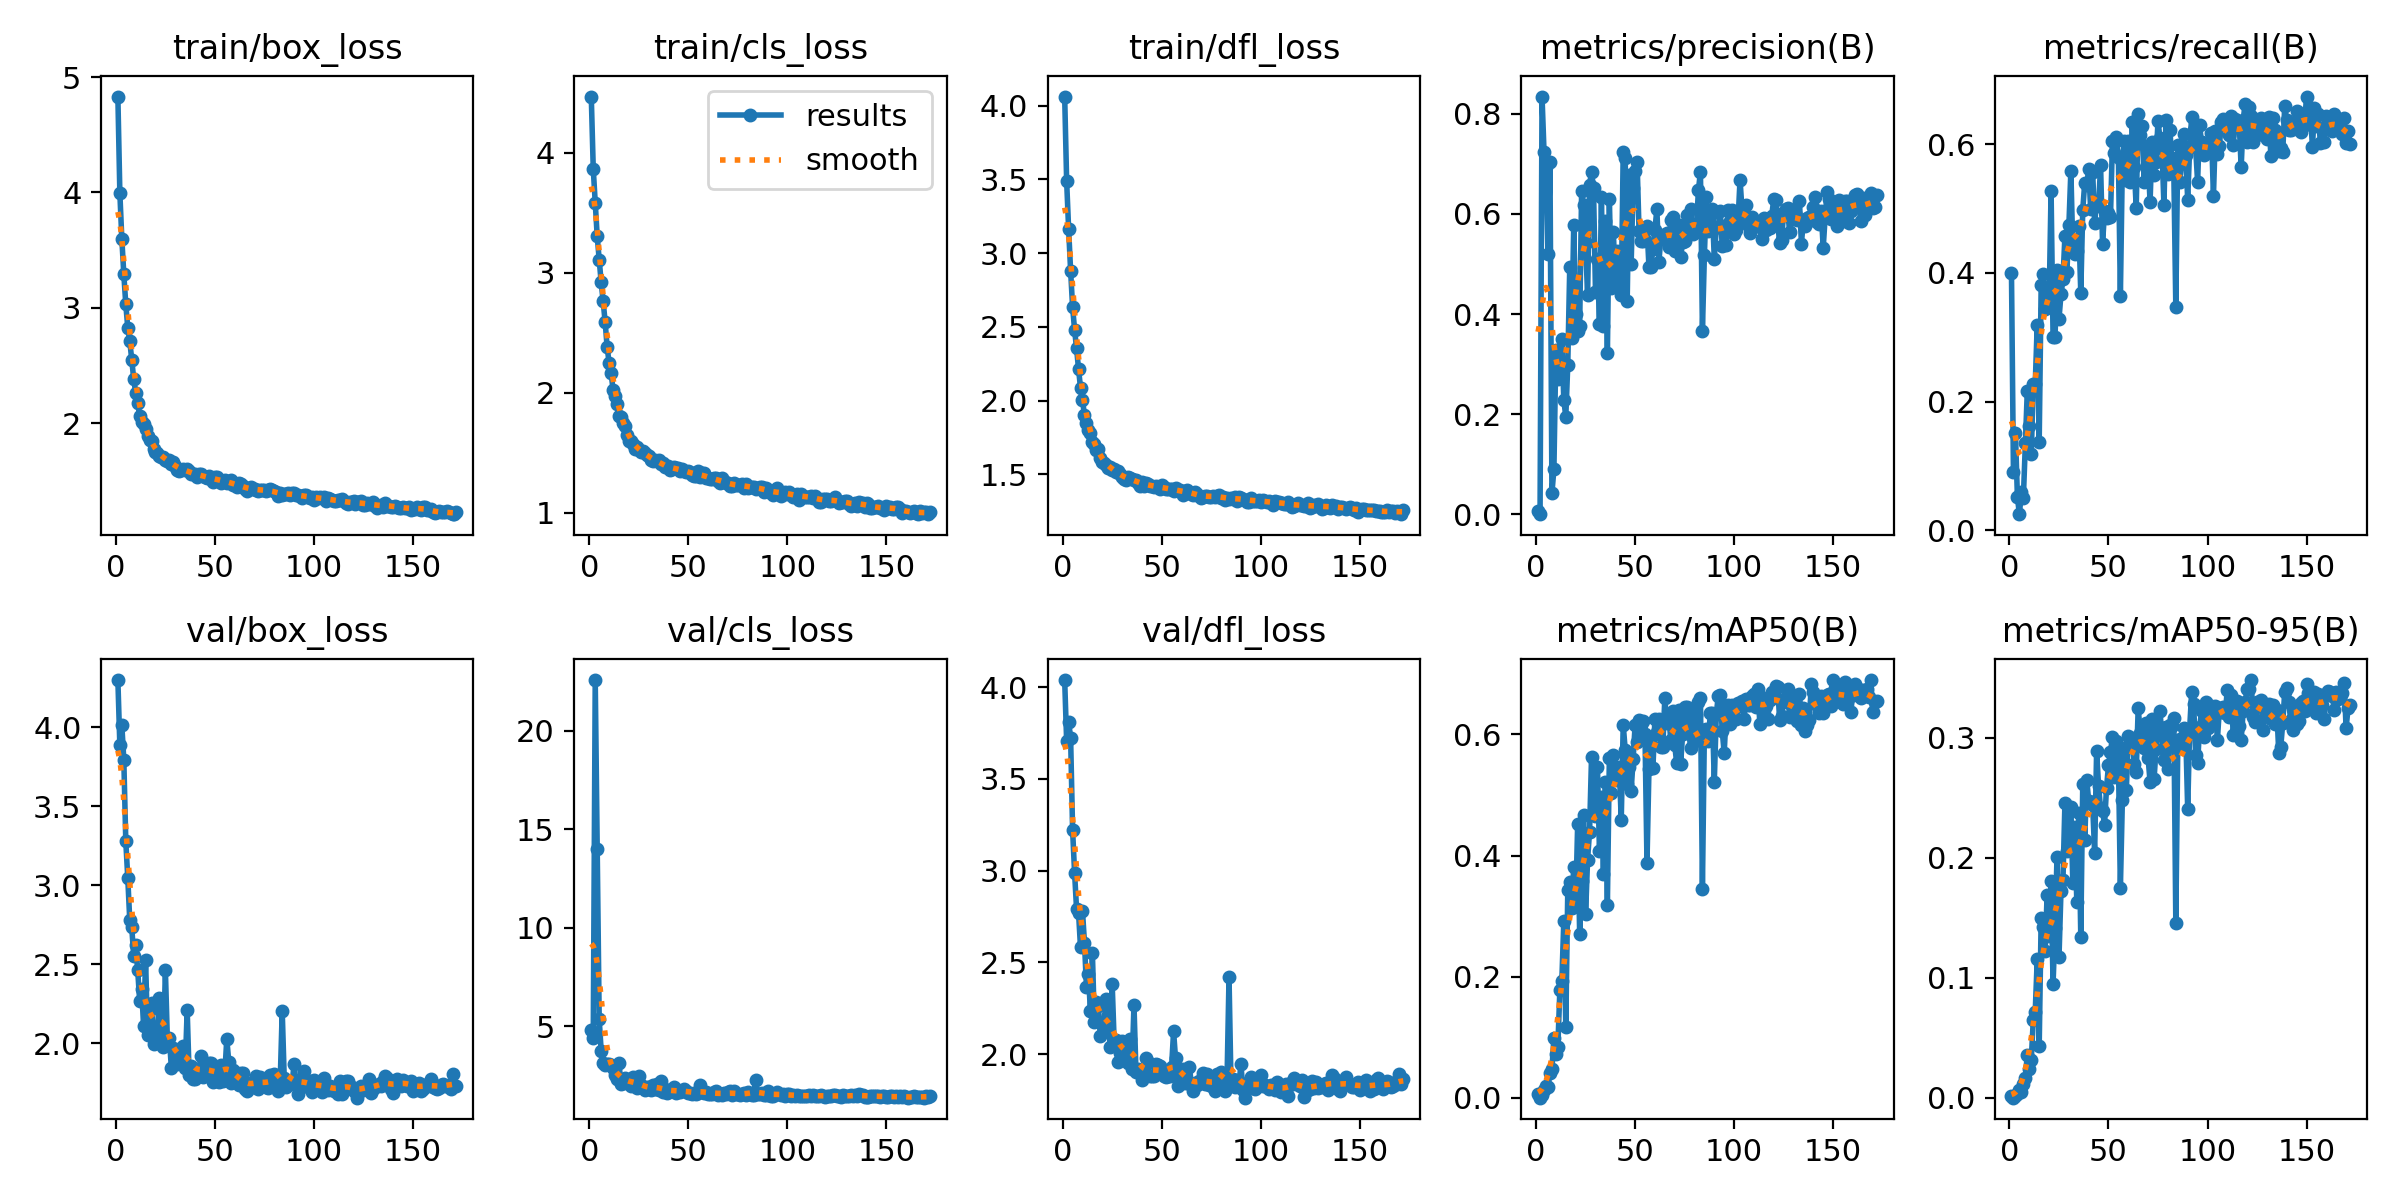

The file beside this chart, header and first rows:
epoch, train/box_loss, train/cls_loss, train/dfl_loss, metrics/precision(B), metrics/recall(B), metrics/mAP50(B), metrics/mAP50-95(B), val/box_loss, val/cls_loss, val/dfl_loss, lr/pg0, lr/pg1, lr/pg2
1, 4.831, 4.468, 4.061, 0.00737, 0.3998, 0.00573, 0.00148, 4.299, 4.784, 4.038, 0.0003248, 0.0003248, 0.0003248
2, 3.993, 3.865, 3.486, 0.00024, 0.09014, 0.00022, 6e-05, 3.885, 4.399, 3.704, 0.0006559, 0.0006559, 0.0006559
3, 3.598, 3.583, 3.161, 0.8344, 0.1515, 0.00536, 0.0017, 4.013, 22.57, 3.81, 0.0009849, 0.0009849, 0.0009849
4, 3.292, 3.302, 2.881, 0.7243, 0.05134, 0.01211, 0.00343, 3.793, 13.98, 3.725, 0.0009901, 0.0009901, 0.0009901
5, 3.03, 3.106, 2.634, 0.6944, 0.02483, 0.01878, 0.00632, 3.278, 5.341, 3.223, 0.0009901, 0.0009901, 0.0009901
6, 2.828, 2.919, 2.481, 0.5194, 0.05903, 0.01723, 0.00455, 3.046, 3.752, 2.989, 0.0009868, 0.0009868, 0.0009868
7, 2.712, 2.762, 2.353, 0.7027, 0.04983, 0.04116, 0.01177, 2.78, 3.114, 2.792, 0.0009835, 0.0009835, 0.0009835
8, 2.552, 2.59, 2.215, 0.0423, 0.1349, 0.04682, 0.01686, 2.735, 3.018, 2.772, 0.0009802, 0.0009802, 0.0009802
9, 2.383, 2.385, 2.086, 0.09015, 0.2171, 0.09949, 0.03585, 2.555, 3.061, 2.582, 0.0009769, 0.0009769, 0.0009769
10, 2.264, 2.249, 2.002, 0.3278, 0.1614, 0.07255, 0.02365, 2.62, 3.081, 2.779, 0.0009736, 0.0009736, 0.0009736
11, 2.177, 2.167, 1.902, 0.2702, 0.1183, 0.08469, 0.03155, 2.466, 3.043, 2.608, 0.0009703, 0.0009703, 0.0009703
12, 2.067, 2.025, 1.845, 0.2779, 0.2273, 0.1782, 0.06459, 2.268, 2.87, 2.369, 0.000967, 0.000967, 0.000967
13, 2.015, 1.976, 1.801, 0.3501, 0.2268, 0.1932, 0.07171, 2.342, 2.507, 2.436, 0.0009637, 0.0009637, 0.0009637
14, 1.991, 1.91, 1.781, 0.2284, 0.3195, 0.2919, 0.1153, 2.107, 2.294, 2.234, 0.0009604, 0.0009604, 0.0009604
15, 1.953, 1.809, 1.718, 0.1949, 0.1378, 0.1172, 0.04293, 2.525, 3.148, 2.55, 0.0009571, 0.0009571, 0.0009571
16, 1.892, 1.796, 1.703, 0.299, 0.3816, 0.3423, 0.1502, 2.051, 2.053, 2.173, 0.0009538, 0.0009538, 0.0009538
17, 1.857, 1.751, 1.666, 0.4947, 0.3986, 0.3563, 0.142, 2.21, 2.132, 2.286, 0.0009505, 0.0009505, 0.0009505
18, 1.848, 1.725, 1.675, 0.3523, 0.3443, 0.3127, 0.1226, 2.254, 2.348, 2.263, 0.0009472, 0.0009472, 0.0009472
19, 1.777, 1.647, 1.612, 0.5771, 0.3521, 0.381, 0.1687, 1.992, 2.097, 2.1, 0.0009439, 0.0009439, 0.0009439
20, 1.749, 1.596, 1.584, 0.3995, 0.3532, 0.3171, 0.1345, 2.03, 2.219, 2.178, 0.0009406, 0.0009406, 0.0009406
21, 1.74, 1.602, 1.577, 0.3661, 0.5274, 0.4526, 0.1809, 2.099, 1.938, 2.141, 0.0009373, 0.0009373, 0.0009373
22, 1.714, 1.57, 1.563, 0.3757, 0.3006, 0.2704, 0.09473, 2.288, 2.41, 2.301, 0.000934, 0.000934, 0.000934
23, 1.712, 1.534, 1.542, 0.6467, 0.3005, 0.3584, 0.1411, 2.225, 2.233, 2.215, 0.0009307, 0.0009307, 0.0009307
24, 1.711, 1.551, 1.549, 0.6171, 0.4042, 0.4668, 0.2006, 1.974, 1.862, 2.038, 0.0009274, 0.0009274, 0.0009274
25, 1.679, 1.527, 1.53, 0.5416, 0.3287, 0.3036, 0.1171, 2.461, 2.479, 2.381, 0.0009241, 0.0009241, 0.0009241
26, 1.677, 1.508, 1.533, 0.4373, 0.3665, 0.3934, 0.1725, 2.023, 2.035, 2.067, 0.0009208, 0.0009208, 0.0009208
27, 1.681, 1.513, 1.515, 0.6579, 0.3898, 0.4394, 0.1814, 2.036, 1.873, 2.077, 0.0009175, 0.0009175, 0.0009175
28, 1.649, 1.5, 1.52, 0.6845, 0.4577, 0.5628, 0.246, 1.845, 1.745, 1.959, 0.0009142, 0.0009142, 0.0009142
29, 1.661, 1.484, 1.5, 0.6512, 0.4015, 0.4695, 0.2059, 1.971, 1.901, 2.004, 0.0009109, 0.0009109, 0.0009109
30, 1.628, 1.473, 1.483, 0.4436, 0.4743, 0.4658, 0.2137, 1.942, 1.909, 2.07, 0.0009076, 0.0009076, 0.0009076
31, 1.599, 1.437, 1.468, 0.509, 0.559, 0.5456, 0.2422, 1.866, 1.759, 1.999, 0.0009043, 0.0009043, 0.0009043
32, 1.59, 1.436, 1.464, 0.38, 0.4336, 0.4074, 0.1786, 1.946, 1.999, 2.039, 0.000901, 0.000901, 0.000901
33, 1.599, 1.44, 1.48, 0.634, 0.4298, 0.4966, 0.2257, 1.872, 1.793, 1.954, 0.0008977, 0.0008977, 0.0008977
34, 1.605, 1.434, 1.475, 0.377, 0.4339, 0.3691, 0.163, 1.983, 2.077, 2.084, 0.0008944, 0.0008944, 0.0008944
35, 1.595, 1.444, 1.468, 0.5865, 0.4724, 0.5213, 0.2373, 1.841, 1.738, 1.921, 0.0008911, 0.0008911, 0.0008911
36, 1.6, 1.408, 1.459, 0.3224, 0.3689, 0.319, 0.1343, 2.21, 2.212, 2.269, 0.0008878, 0.0008878, 0.0008878
37, 1.583, 1.416, 1.464, 0.63, 0.4982, 0.5611, 0.2613, 1.798, 1.647, 1.905, 0.0008845, 0.0008845, 0.0008845
38, 1.558, 1.378, 1.44, 0.4522, 0.5404, 0.5029, 0.2145, 1.853, 1.8, 1.919, 0.0008812, 0.0008812, 0.0008812
39, 1.563, 1.38, 1.423, 0.5641, 0.5367, 0.5655, 0.2648, 1.776, 1.621, 1.896, 0.0008779, 0.0008779, 0.0008779
40, 1.56, 1.387, 1.445, 0.4678, 0.5612, 0.5463, 0.2474, 1.771, 1.665, 1.86, 0.0008746, 0.0008746, 0.0008746
41, 1.535, 1.36, 1.421, 0.5265, 0.4988, 0.5245, 0.2462, 1.836, 1.708, 1.887, 0.0008713, 0.0008713, 0.0008713
42, 1.563, 1.365, 1.442, 0.4691, 0.5572, 0.5458, 0.2439, 1.826, 1.733, 1.979, 0.000868, 0.000868, 0.000868
43, 1.562, 1.381, 1.433, 0.4379, 0.4784, 0.459, 0.2044, 1.919, 1.916, 1.961, 0.0008647, 0.0008647, 0.0008647
44, 1.546, 1.374, 1.422, 0.7245, 0.5082, 0.6158, 0.2887, 1.784, 1.607, 1.88, 0.0008614, 0.0008614, 0.0008614
45, 1.533, 1.372, 1.425, 0.7109, 0.5039, 0.5747, 0.2596, 1.812, 1.692, 1.881, 0.0008581, 0.0008581, 0.0008581
46, 1.522, 1.347, 1.413, 0.4257, 0.5673, 0.5183, 0.2411, 1.826, 1.678, 1.882, 0.0008548, 0.0008548, 0.0008548
47, 1.544, 1.363, 1.424, 0.6768, 0.4454, 0.5457, 0.2387, 1.877, 1.711, 1.946, 0.0008515, 0.0008515, 0.0008515
48, 1.517, 1.351, 1.416, 0.5006, 0.4959, 0.5063, 0.2277, 1.877, 1.812, 1.941, 0.0008482, 0.0008482, 0.0008482
49, 1.495, 1.344, 1.402, 0.6521, 0.485, 0.559, 0.2585, 1.752, 1.709, 1.935, 0.0008449, 0.0008449, 0.0008449
50, 1.532, 1.348, 1.427, 0.6848, 0.4931, 0.6148, 0.277, 1.849, 1.605, 1.919, 0.0008416, 0.0008416, 0.0008416
51, 1.536, 1.342, 1.414, 0.7038, 0.4873, 0.5879, 0.2883, 1.798, 1.625, 1.88, 0.0008383, 0.0008383, 0.0008383
52, 1.512, 1.319, 1.398, 0.5652, 0.6051, 0.6229, 0.3007, 1.754, 1.575, 1.877, 0.000835, 0.000835, 0.000835
53, 1.482, 1.307, 1.4, 0.5462, 0.5869, 0.6148, 0.2676, 1.86, 1.603, 1.88, 0.0008317, 0.0008317, 0.0008317
54, 1.502, 1.311, 1.403, 0.545, 0.6108, 0.6213, 0.2971, 1.763, 1.575, 1.88, 0.0008284, 0.0008284, 0.0008284
55, 1.513, 1.347, 1.401, 0.5486, 0.5802, 0.5999, 0.2823, 1.806, 1.581, 1.931, 0.0008251, 0.0008251, 0.0008251
56, 1.479, 1.296, 1.387, 0.5751, 0.3644, 0.3882, 0.1747, 2.028, 1.986, 2.125, 0.0008218, 0.0008218, 0.0008218
57, 1.495, 1.334, 1.409, 0.4943, 0.5718, 0.5424, 0.2478, 1.883, 1.703, 1.978, 0.0008185, 0.0008185, 0.0008185
58, 1.511, 1.334, 1.395, 0.4949, 0.6045, 0.594, 0.2916, 1.752, 1.595, 1.825, 0.0008152, 0.0008152, 0.0008152
59, 1.463, 1.29, 1.392, 0.5297, 0.5452, 0.544, 0.2562, 1.832, 1.669, 1.892, 0.0008119, 0.0008119, 0.0008119
60, 1.465, 1.287, 1.382, 0.5687, 0.6058, 0.6256, 0.3018, 1.773, 1.547, 1.896, 0.0008086, 0.0008086, 0.0008086
... 112 more rows
